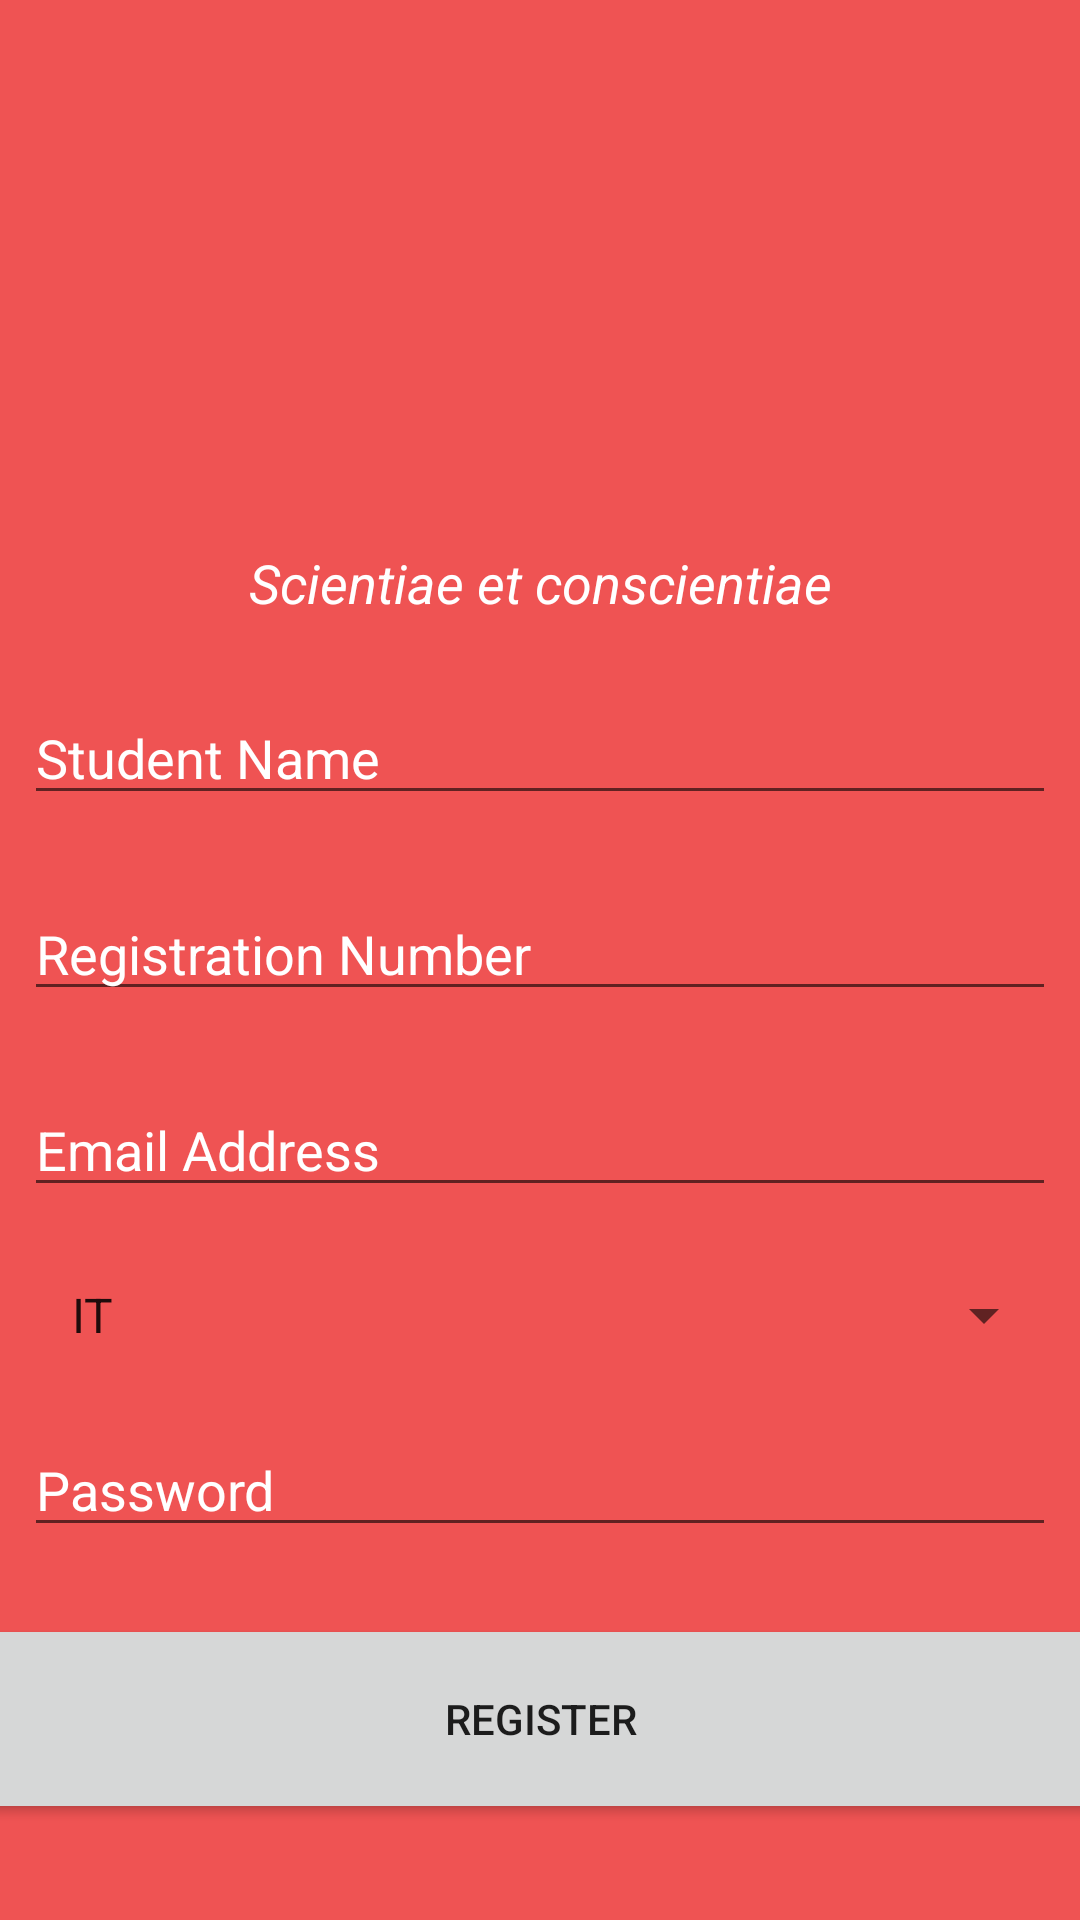

Layout XML and referenced resources for this Android screen:
<!-- AndroidManifest.xml: application theme CustomTheme.FirebaseIntro -->
<!-- res/layout/activity_register.xml -->
<?xml version="1.0" encoding="utf-8"?>
<androidx.constraintlayout.widget.ConstraintLayout xmlns:android="http://schemas.android.com/apk/res/android"
    xmlns:app="http://schemas.android.com/apk/res-auto"
    xmlns:tools="http://schemas.android.com/tools"
    android:layout_width="match_parent"
    android:layout_height="match_parent"
    tools:context=".RegisterActivity"
    android:background="@color/red_ish">

    <ImageView
        android:id="@+id/imageView2"
        android:layout_width="150dp"
        android:layout_height="150dp"
        android:layout_marginTop="24dp"
        android:src="@drawable/student_logo"
        app:layout_constraintEnd_toEndOf="parent"
        app:layout_constraintStart_toStartOf="parent"
        app:layout_constraintTop_toTopOf="parent" />

    <TextView
        android:id="@+id/textView2"
        android:layout_width="wrap_content"
        android:layout_height="wrap_content"
        android:layout_marginTop="8dp"
        android:text="@string/scientiae_et_conscientiae"
        android:textColor="@color/white"
        android:textSize="18sp"
        android:textStyle="italic"
        app:layout_constraintEnd_toEndOf="parent"
        app:layout_constraintStart_toStartOf="parent"
        app:layout_constraintTop_toBottomOf="@+id/imageView2" />

    <EditText
        android:id="@+id/etName"
        android:layout_width="0dp"
        android:layout_height="wrap_content"
        android:layout_marginStart="8dp"
        android:layout_marginTop="24dp"
        android:layout_marginEnd="8dp"
        android:ems="10"
        android:hint="Student Name"
        android:inputType="textPersonName"
        android:textColor="@color/white"
        android:textColorHighlight="@color/dark_red"
        android:textColorHint="@color/white"
        android:textColorLink="@color/dark_red"
        android:textCursorDrawable="@color/red_ish"
        android:textSize="18sp"
        app:layout_constraintEnd_toEndOf="parent"
        app:layout_constraintStart_toStartOf="parent"
        app:layout_constraintTop_toBottomOf="@+id/textView2" />

    <EditText
        android:id="@+id/etRegNumber"
        android:layout_width="0dp"
        android:layout_height="wrap_content"
        android:layout_marginStart="8dp"
        android:layout_marginTop="24dp"
        android:layout_marginEnd="8dp"
        android:ems="10"
        android:hint="Registration Number"
        android:inputType="numberSigned"
        android:textColor="@color/white"
        android:textColorHighlight="@color/dark_red"
        android:textColorHint="@color/white"
        android:textColorLink="@color/dark_red"
        android:textCursorDrawable="@color/red_ish"
        android:textSize="18sp"
        app:layout_constraintEnd_toEndOf="parent"
        app:layout_constraintStart_toStartOf="parent"
        app:layout_constraintTop_toBottomOf="@+id/etName" />

    <EditText
        android:id="@+id/etEmail"
        android:layout_width="0dp"
        android:layout_height="wrap_content"
        android:layout_marginStart="8dp"
        android:layout_marginTop="24dp"
        android:layout_marginEnd="8dp"
        android:contentDescription="email Address"
        android:ems="10"
        android:hint="Email Address"
        android:inputType="textEmailAddress"
        android:textColorHint="@color/white"
        app:layout_constraintEnd_toEndOf="parent"
        app:layout_constraintHorizontal_bias="0.0"
        app:layout_constraintStart_toStartOf="parent"
        app:layout_constraintTop_toBottomOf="@+id/etRegNumber" />

    <Button
        android:id="@+id/btnRegister"
        android:layout_width="386dp"
        android:layout_height="70dp"
        android:layout_marginStart="8dp"
        android:layout_marginEnd="8dp"
        android:layout_marginBottom="32dp"
        android:text="Register"
        app:layout_constraintBottom_toBottomOf="parent"
        app:layout_constraintEnd_toEndOf="parent"
        app:layout_constraintStart_toStartOf="parent" />

    <Spinner
        android:id="@+id/spinnerDepartment"
        style="@style/mySpinnerItemStyle"
        android:layout_width="match_parent"
        android:layout_height="wrap_content"
        android:layout_marginStart="8dp"
        android:layout_marginTop="24dp"
        android:layout_marginEnd="8dp"
        android:entries="@array/department"
        android:outlineSpotShadowColor="@color/white"
        android:spinnerMode="dropdown"
        app:layout_constraintEnd_toEndOf="parent"
        app:layout_constraintHorizontal_bias="0.0"
        app:layout_constraintStart_toStartOf="parent"
        app:layout_constraintTop_toBottomOf="@+id/etEmail" />

    <EditText
        android:id="@+id/etPassword"
        android:layout_width="0dp"
        android:layout_height="wrap_content"
        android:layout_marginStart="8dp"
        android:layout_marginTop="24dp"
        android:layout_marginEnd="8dp"
        android:ems="10"
        android:hint="Password"
        android:inputType="textPassword"
        android:textColorHint="@color/white"
        app:layout_constraintEnd_toEndOf="parent"
        app:layout_constraintHorizontal_bias="1.0"
        app:layout_constraintStart_toStartOf="parent"
        app:layout_constraintTop_toBottomOf="@+id/spinnerDepartment" />

    <EditText
        android:id="@+id/etConfirmPassword"
        android:layout_width="0dp"
        android:layout_height="wrap_content"
        android:layout_marginStart="8dp"
        android:layout_marginTop="24dp"
        android:layout_marginEnd="8dp"
        android:ems="10"
        android:hint="Confirm Password"
        android:inputType="textPassword"
        android:textColorHint="@color/white"
        app:layout_constraintEnd_toEndOf="parent"
        app:layout_constraintHorizontal_bias="0.0"
        app:layout_constraintStart_toStartOf="parent"
        app:layout_constraintTop_toBottomOf="@+id/etPassword" />
</androidx.constraintlayout.widget.ConstraintLayout>
<!-- resources referenced by this layout -->
<resources>
  <string-array name="department">
          <item>IT</item>
          <item>IS</item>
          <item>CS</item>
          <item>CSE</item>
      </string-array>
  <color name="dark_red">#D33F2B</color>
  <color name="red_ish">#EF5353</color>
  <color name="white">#FFFFFFFF</color>
  <string name="scientiae_et_conscientiae">Scientiae et conscientiae</string>
  <style name="mySpinnerItemStyle" parent="@android:style/Widget.Holo.DropDownItem.Spinner">
          <item name="android:textColor">@color/white</item>
      </style>
  <style name="CustomTheme.FirebaseIntro" parent="Theme.MaterialComponents.Light.DarkActionBar">
          
          <item name="colorPrimary">@color/black_ish</item>
          <item name="colorPrimaryVariant">@color/black</item>
          <item name="colorOnPrimary">@color/yellow</item>
  
          <item name="android:statusBarColor" tools:targetApi="l">?attr/colorPrimaryVariant</item>
  
      </style>
  <color name="black_ish">#3E3E3F</color>
  <color name="black">#FF000000</color>
  <color name="yellow">#F9BC3D</color>
</resources>
